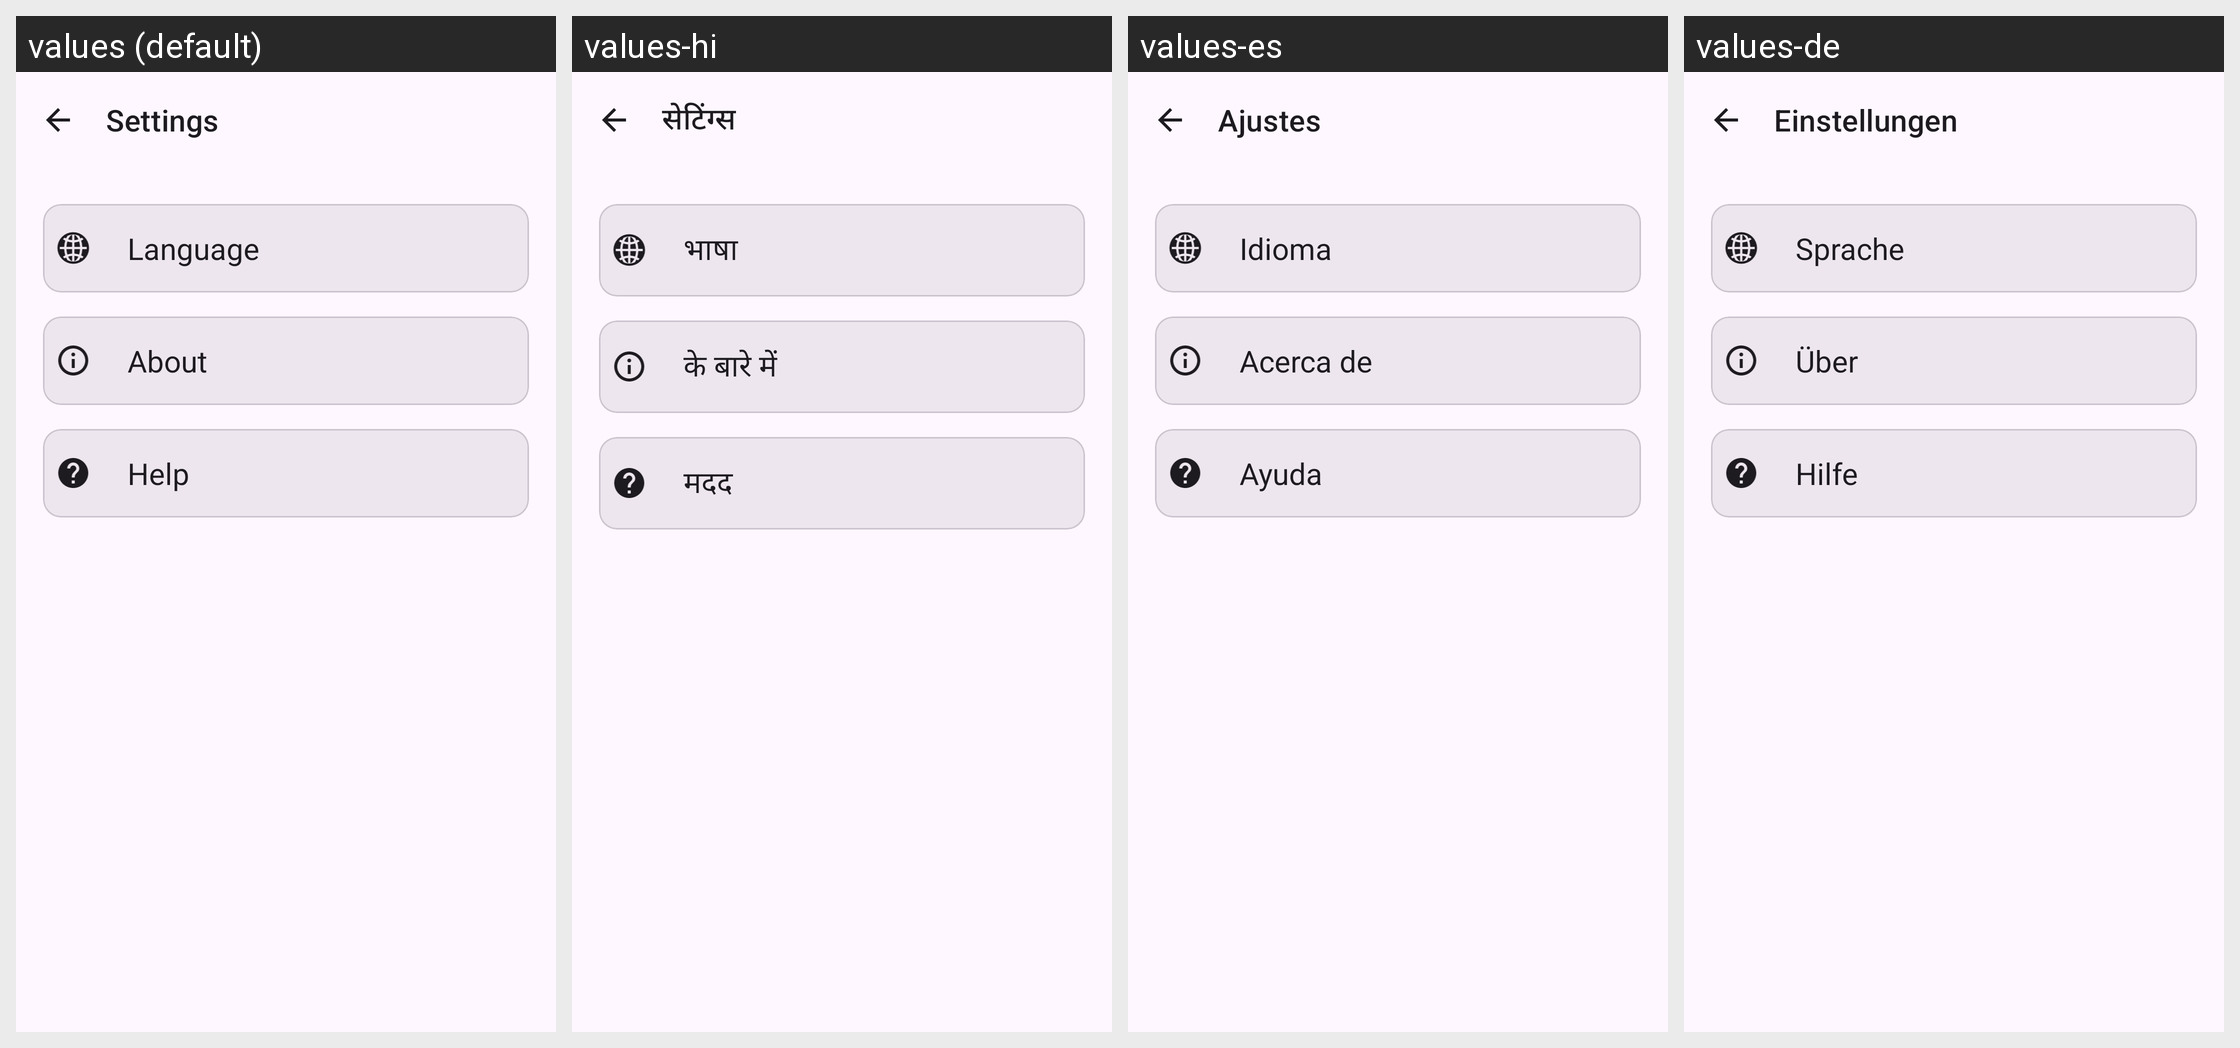

The same Android screen rendered under several of its app's locales, left to right. List the strings drawn on it with the default value and each locale's translation.
Android screen res/layout/activity_setting.xml rendered under 4 locales, left to right: values (default), values-hi, values-es, values-de. Device: Nexus 5 (rendered at 1080×1920; each locale shown at half size, 540×960, under a caption strip naming it); theme Theme.SmartAlarm.
Other locales in the repository, not shown: values-fr, values-ja, values-ko, values-pt, values-zh.
Strings drawn on this screen, with the default value and each locale's value (text and hints the layout hard-codes, and strings that could not be matched under every locale, appear in the picture but are not listed):

settings
  values: Settings
  values-hi: सेटिंग्स
  values-es: Ajustes
  values-de: Einstellungen

language
  values: Language
  values-hi: भाषा
  values-es: Idioma
  values-de: Sprache

about
  values: About
  values-hi: के बारे में
  values-es: Acerca de
  values-de: Über

help
  values: Help
  values-hi: मदद
  values-es: Ayuda
  values-de: Hilfe
